The GitHub repository bosonlee/arrow-detector contains a labelled image folder "mnist" with 3 categories: left, right, straight. Examples follow, each with its label.

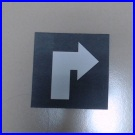
Label: right

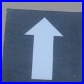
Label: straight

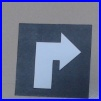
Label: right

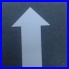
Label: straight

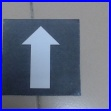
Label: straight

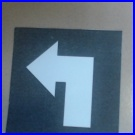
Label: left
